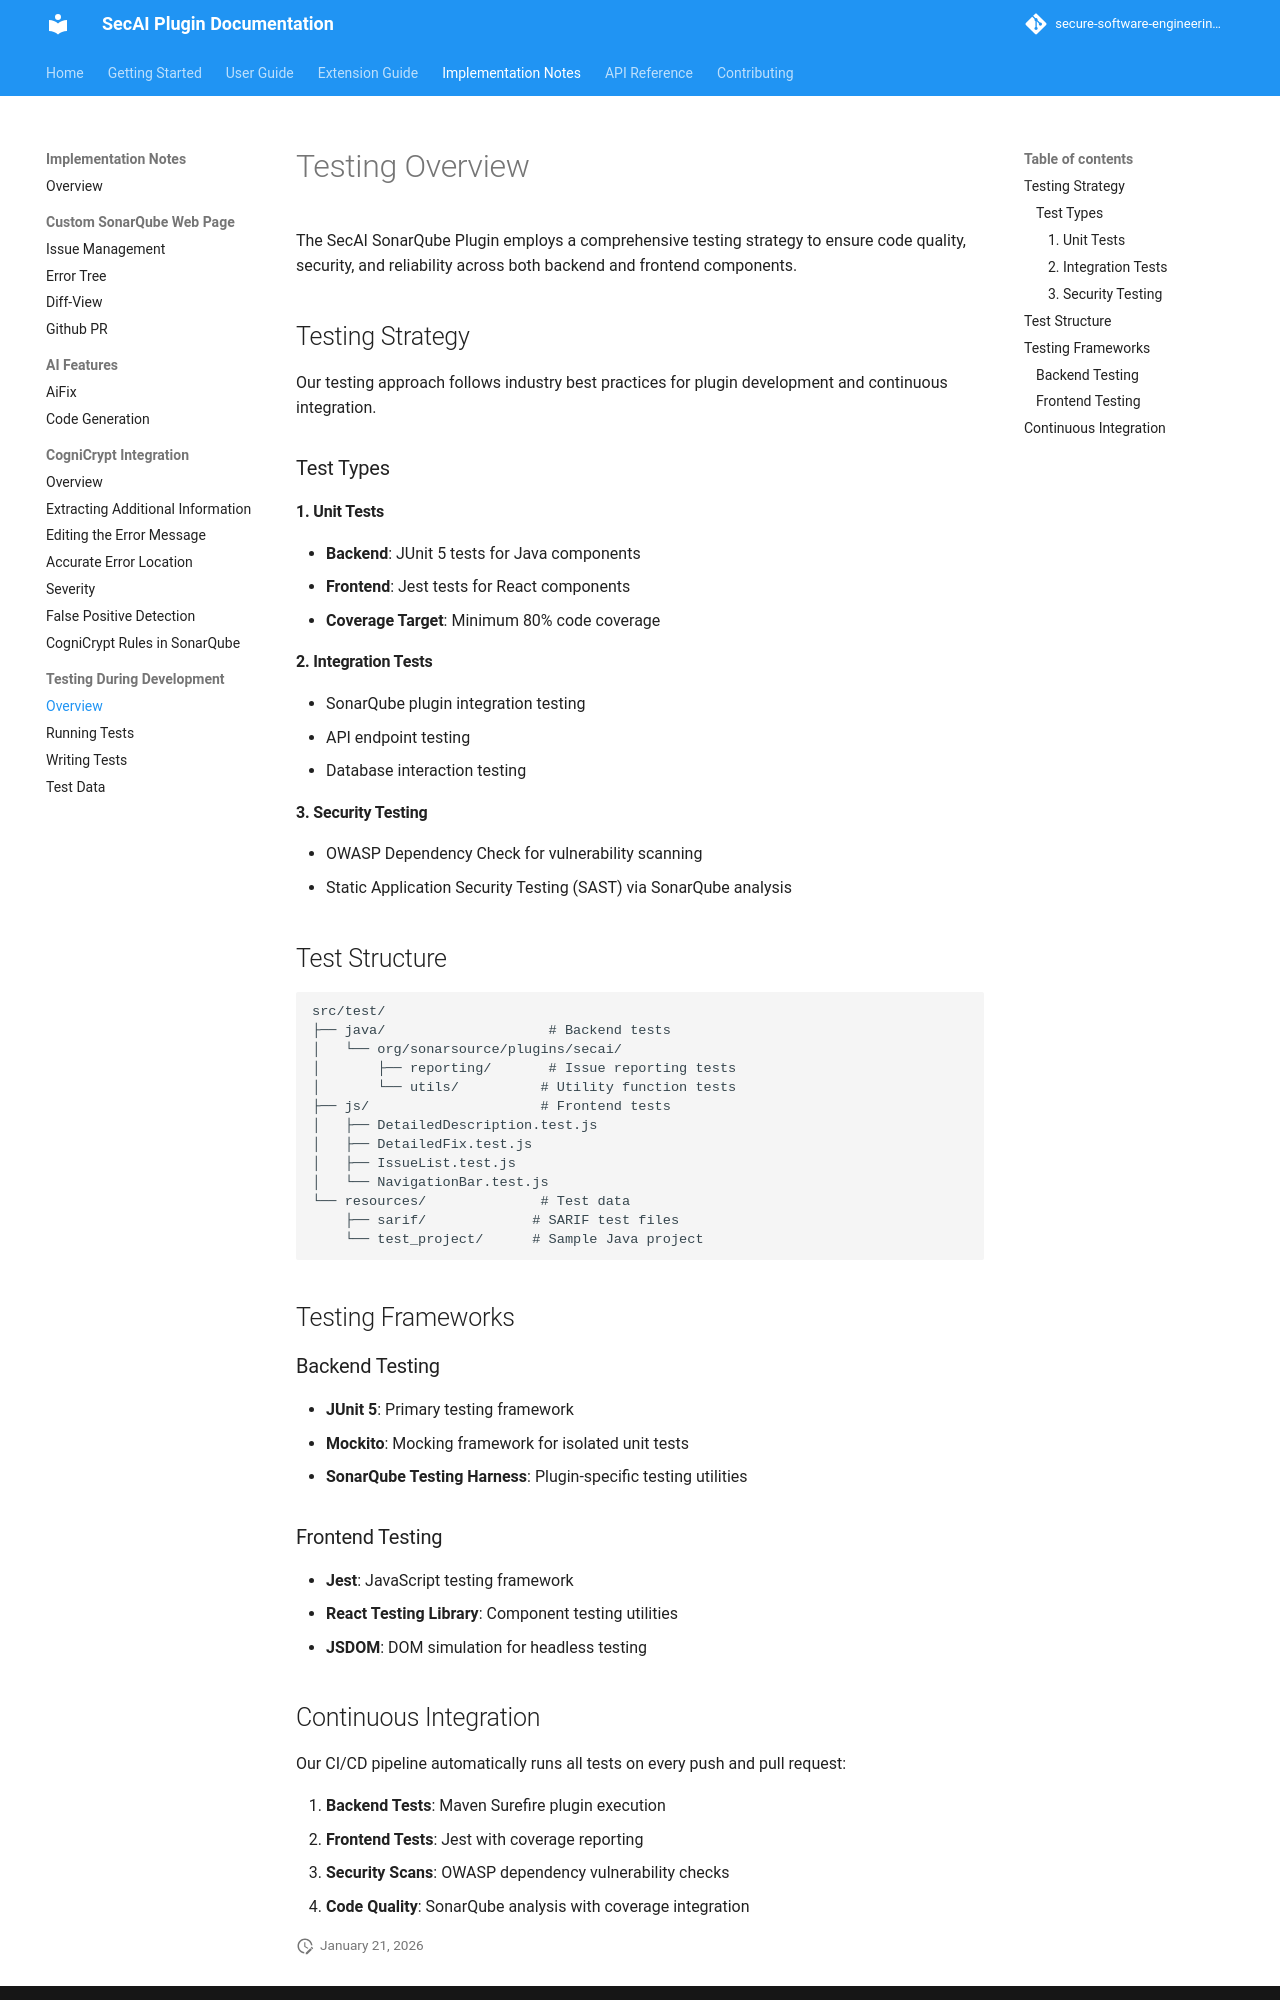

repository: secure-software-engineering/CogniCryptSQPlugin · page: pr-11/testing/overview.html · generator: mkdocs

# Testing Overview

The SecAI SonarQube Plugin employs a comprehensive testing strategy to ensure code quality, security, and reliability across both backend and frontend components.

## Testing Strategy

Our testing approach follows industry best practices for plugin development and continuous integration.

### Test Types

#### 1. Unit Tests
- **Backend**: JUnit 5 tests for Java components
- **Frontend**: Jest tests for React components
- **Coverage Target**: Minimum 80% code coverage

#### 2. Integration Tests
- SonarQube plugin integration testing
- API endpoint testing
- Database interaction testing

#### 3. Security Testing
- OWASP Dependency Check for vulnerability scanning
- Static Application Security Testing (SAST) via SonarQube analysis

## Test Structure

```
src/test/
├── java/                    # Backend tests
│   └── org/sonarsource/plugins/secai/
│       ├── reporting/       # Issue reporting tests
│       └── utils/          # Utility function tests
├── js/                     # Frontend tests
│   ├── DetailedDescription.test.js
│   ├── DetailedFix.test.js
│   ├── IssueList.test.js
│   └── NavigationBar.test.js
└── resources/              # Test data
    ├── sarif/             # SARIF test files
    └── test_project/      # Sample Java project
```

## Testing Frameworks

### Backend Testing
- **JUnit 5**: Primary testing framework
- **Mockito**: Mocking framework for isolated unit tests
- **SonarQube Testing Harness**: Plugin-specific testing utilities

### Frontend Testing
- **Jest**: JavaScript testing framework
- **React Testing Library**: Component testing utilities
- **JSDOM**: DOM simulation for headless testing
